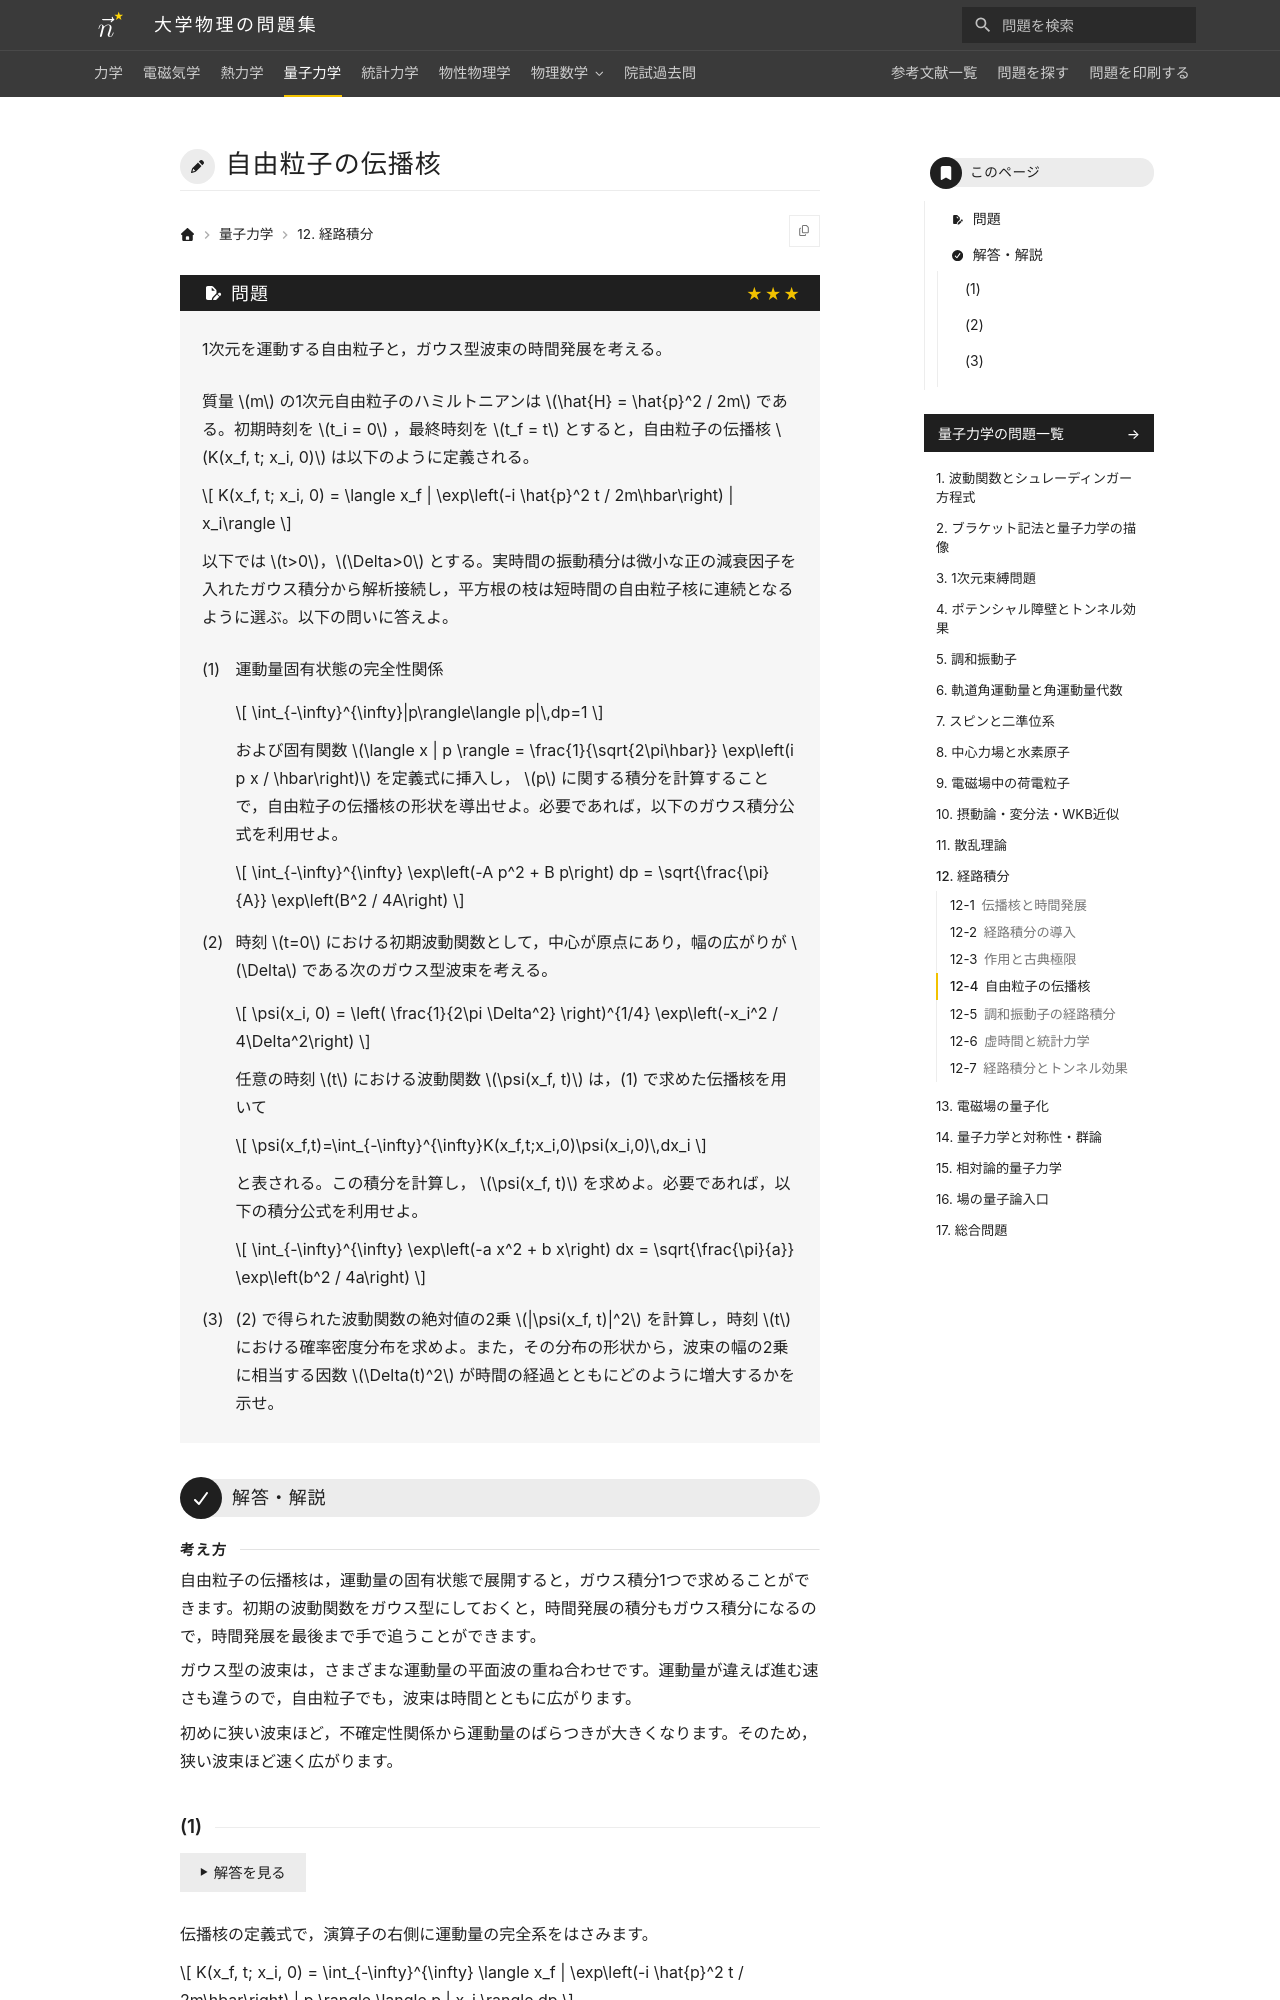

repository: Nanana-2/physics-site · page: 04quantum_mechanics/12/12_040/index.html · generator: mkdocs

---
tags:
  - 発展
---

# 自由粒子の伝播核

## 問題
1次元を運動する自由粒子と，ガウス型波束の時間発展を考える。

質量 $m$ の1次元自由粒子のハミルトニアンは $\hat{H} = \hat{p}^2 / 2m$ である。初期時刻を $t_i = 0$ ，最終時刻を $t_f = t$ とすると，自由粒子の伝播核 $K(x_f, t; x_i, 0)$ は以下のように定義される。

$$
K(x_f, t; x_i, 0) = \langle x_f | \exp\left(-i \hat{p}^2 t / 2m\hbar\right) | x_i\rangle
$$

以下では $t>0$，$\Delta>0$ とする。実時間の振動積分は微小な正の減衰因子を入れたガウス積分から解析接続し，平方根の枝は短時間の自由粒子核に連続となるように選ぶ。以下の問いに答えよ。

(1) 運動量固有状態の完全性関係

$$
\int_{-\infty}^{\infty}|p\rangle\langle p|\,dp=1
$$

および固有関数 $\langle x | p \rangle = \frac{1}{\sqrt{2\pi\hbar}} \exp\left(i p x / \hbar\right)$ を定義式に挿入し， $p$ に関する積分を計算することで，自由粒子の伝播核の形状を導出せよ。必要であれば，以下のガウス積分公式を利用せよ。

$$
\int_{-\infty}^{\infty} \exp\left(-A p^2 + B p\right) dp = \sqrt{\frac{\pi}{A}} \exp\left(B^2 / 4A\right)
$$

(2) 時刻 $t=0$ における初期波動関数として，中心が原点にあり，幅の広がりが $\Delta$ である次のガウス型波束を考える。

$$
\psi(x_i, 0) = \left( \frac{1}{2\pi \Delta^2} \right)^{1/4} \exp\left(-x_i^2 / 4\Delta^2\right)
$$

任意の時刻 $t$ における波動関数 $\psi(x_f, t)$ は，(1) で求めた伝播核を用いて

$$
\psi(x_f,t)=\int_{-\infty}^{\infty}K(x_f,t;x_i,0)\psi(x_i,0)\,dx_i
$$

と表される。この積分を計算し， $\psi(x_f, t)$ を求めよ。必要であれば，以下の積分公式を利用せよ。

$$
\int_{-\infty}^{\infty} \exp\left(-a x^2 + b x\right) dx = \sqrt{\frac{\pi}{a}} \exp\left(b^2 / 4a\right)
$$

(3) (2) で得られた波動関数の絶対値の2乗 $|\psi(x_f, t)|^2$ を計算し，時刻 $t$ における確率密度分布を求めよ。また，その分布の形状から，波束の幅の2乗に相当する因数 $\Delta(t)^2$ が時間の経過とともにどのように増大するかを示せ。

---

## 解答・解説

<div class="approach" markdown>
自由粒子の伝播核は，運動量の固有状態で展開すると，ガウス積分1つで求めることができます。初期の波動関数をガウス型にしておくと，時間発展の積分もガウス積分になるので，時間発展を最後まで手で追うことができます。

ガウス型の波束は，さまざまな運動量の平面波の重ね合わせです。運動量が違えば進む速さも違うので，自由粒子でも，波束は時間とともに広がります。

初めに狭い波束ほど，不確定性関係から運動量のばらつきが大きくなります。そのため，狭い波束ほど速く広がります。
</div>
